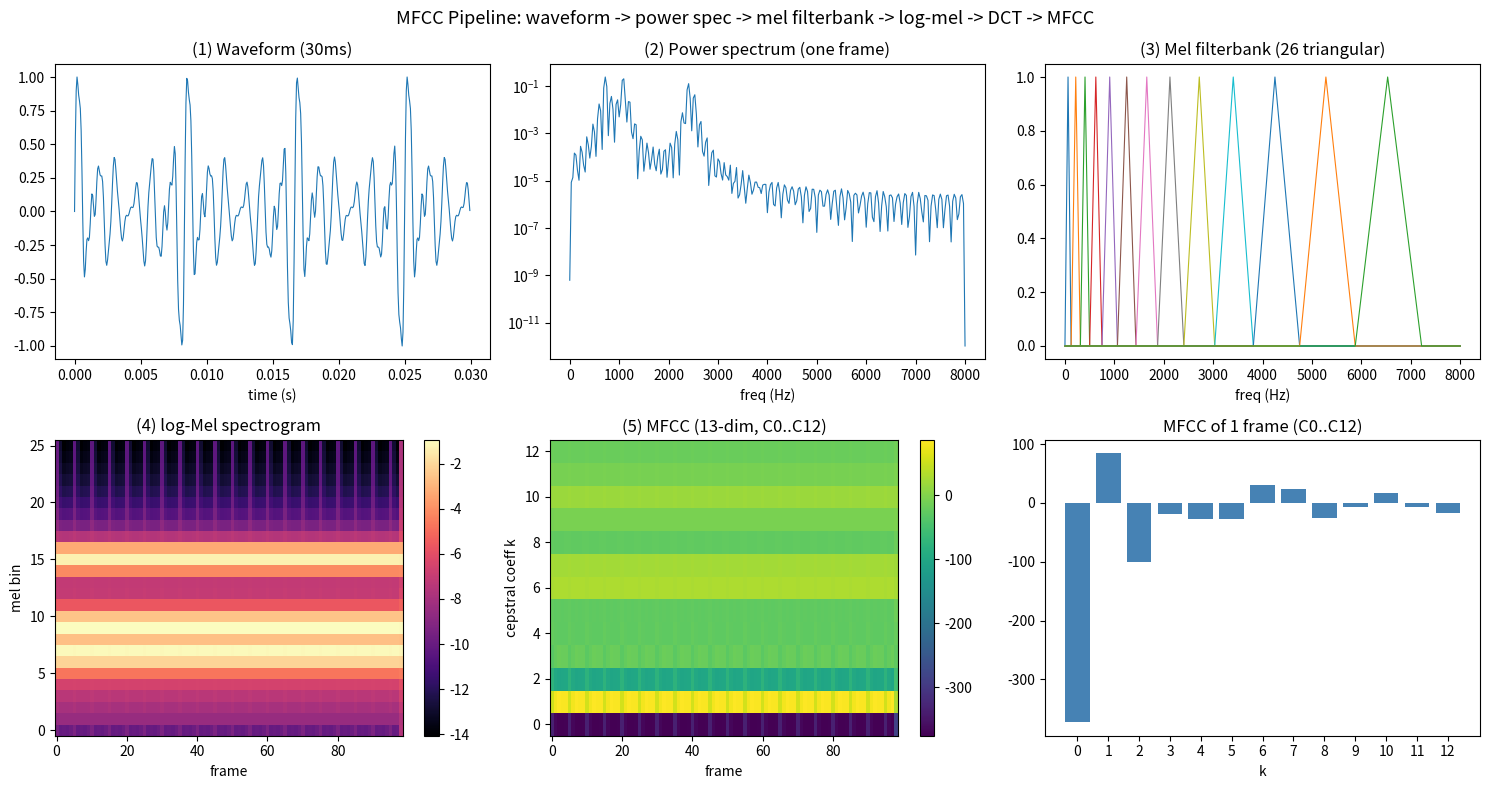

The matplotlib source for this figure: (Note: this script raises an exception after producing the figure.)
#!/usr/bin/env python3
# -*- coding: utf-8 -*-
"""
讲透NLP · 第 14 章配套实验：MFCC 从零实现 —— 纯 NumPy，不依赖 librosa
====================================================================
对应文档: 14-语音学与特征提取.md

只用 NumPy + 标准库 + matplotlib(画图)。手写 MFCC 全流程：
    预强调 → 分帧 → Hamming窗 → FFT功率谱 → mel三角滤波 → 对数 → DCT

跑这个脚本，你会看到三个「能跑出来」的结论：

  1. 完整 MFCC 流水线在合成的"假语音"(源-滤波模型)上跑通，
     画出 波形→功率谱→mel滤波组→mel谱→MFCC 五张子图。
  2.【★ 反直觉发现 · 核心】MFCC 第 1 维 C0 只编码"能量/响度"，
     第 2-13 维 C1-C12 才编码"音素/频谱包络"。铁证有两个方向：
       (a) 把信号振幅放大 4 倍 → C0 明显变大, C1-C12 几乎不变；
       (b) 改变共振峰位置(频谱"形状") → C0 几乎不变, C1-C12 明显变化。
     数学根因：DCT 的 k=0 项 cos(0)=1, C0∝Σlog(能量)=log(总能量)；
               而振幅缩放在对数域只是一个常数，DCT 把"常数"全部
               归到 k=0 这一项上 → 高阶系数对"纯响度变化"免疫。
  3. mel 刻度的非线性：在 mel 域均匀铺 26 个滤波器，反算到 Hz 域后
     低频密、高频疏——这正是模仿人耳对频率的"对数"感知。

自包含，几秒跑完，不需要任何真实音频文件：
    python3 -u experiments/14_mfcc.py
"""

import numpy as np
import matplotlib
matplotlib.use("Agg")          # 无显示器也能存图
import matplotlib.pyplot as plt

np.random.seed(0)

# 图表用英文标签，避免中文字体缺失出现豆腐块
FIG_PIPELINE = "experiments/fig_pipeline.png"
FIG_C0 = "experiments/fig_c0_vs_shape.png"


def P(*a, **kw):
    print(*a, **kw, flush=True)


# ============================================================
# 一、MFCC 全流程（纯 NumPy 从零实现）
# ============================================================
def pre_emphasis(x, alpha=0.97):
    """① 预强调：一阶高通 y[n]=x[n]-0.97·x[n-1]，提亮高频、平衡频谱。"""
    return np.append(x[0], x[1:] - alpha * x[:-1])


def frame_signal(x, sr, frame_ms=25.0, hop_ms=10.0):
    """② 分帧：frame_ms 一帧、hop_ms 步进。不足补零。返回 (n_frames, frame_len)。"""
    frame_len = int(round(sr * frame_ms / 1000.0))
    hop_len = int(round(sr * hop_ms / 1000.0))
    if len(x) <= frame_len:
        n_frames = 1
    else:
        n_frames = 1 + int(np.ceil((len(x) - frame_len) / hop_len))
    pad_len = (n_frames - 1) * hop_len + frame_len
    x = np.concatenate([x, np.zeros(pad_len - len(x))])
    idx = np.tile(np.arange(frame_len), (n_frames, 1))
    hops = np.tile(np.arange(0, n_frames) * hop_len, (frame_len, 1)).T
    return x[hops + idx]


def hz_to_mel(f):
    return 2595.0 * np.log10(1.0 + f / 700.0)


def mel_to_hz(m):
    return 700.0 * (10.0 ** (m / 2595.0) - 1.0)


def mel_filterbank(n_filt, nfft, sr, low_hz=0.0, high_hz=None):
    """③ mel 三角滤波器组 (n_filt, nfft//2+1)。mel 域均匀 → Hz 域低密高疏。"""
    if high_hz is None:
        high_hz = sr / 2.0
    mel_pts = np.linspace(hz_to_mel(low_hz), hz_to_mel(high_hz), n_filt + 2)
    hz_pts = mel_to_hz(mel_pts)
    bin_pts = np.floor((nfft + 1) * hz_pts / sr).astype(int)
    fb = np.zeros((n_filt, nfft // 2 + 1))
    for m in range(1, n_filt + 1):
        lo, mid, hi = bin_pts[m - 1], bin_pts[m], bin_pts[m + 1]
        for k in range(lo, mid):
            fb[m - 1, k] = (k - lo) / max(mid - lo, 1)
        for k in range(mid, hi):
            fb[m - 1, k] = (hi - k) / max(hi - mid, 1)
    return fb


def dct_ii(log_mel, n_mfcc):
    """⑤ 离散余弦变换 DCT-II，保留前 n_mfcc 个系数。
    C[k] = 2·Σ_m x[m]·cos(πk(2m+1)/(2M))。"""
    M = log_mel.shape[1]
    m = np.arange(M)
    C = np.zeros((log_mel.shape[0], n_mfcc))
    for k in range(n_mfcc):
        basis = np.cos(np.pi * k * (2 * m + 1) / (2 * M))
        C[:, k] = 2.0 * (log_mel * basis).sum(axis=1)
    return C


def mfcc(x, sr, n_mfcc=13, n_filt=26, frame_ms=25.0, hop_ms=10.0, nfft=512):
    """完整 MFCC。返回 (mfcc[n_frames, n_mfcc], 中间结果字典)。"""
    x = pre_emphasis(x, 0.97)
    frames = frame_signal(x, sr, frame_ms, hop_ms)
    frames = frames * np.hamming(frames.shape[1])             # Hamming 窗
    mag = np.fft.rfft(frames, n=nfft, axis=1)
    powspec = (np.abs(mag) ** 2) / nfft                        # 功率谱
    fb = mel_filterbank(n_filt, nfft, sr)
    mel_e = powspec @ fb.T                                     # mel 能量
    log_mel = np.log(mel_e + 1e-10)                            # 对数
    ceps = dct_ii(log_mel, n_mfcc)                             # DCT → MFCC
    info = dict(frames=frames, powspec=powspec, fb=fb,
                mel_e=mel_e, log_mel=log_mel)
    return ceps, info


# ============================================================
# 二、合成"假语音"：源-滤波模型 (声源谐波 × 声道共振峰)
# ============================================================
def fake_vowel(sr=16000, dur=1.0, f0=120.0, formants=(730.0, 1090.0, 2440.0),
               amp=1.0, noise=0.0):
    """用源-滤波理论合成一个元音：声源=基频f0及谐波梳齿，声道=formants共振峰包络。
    返回波形。这是"假语音"——有真实元音的频谱结构，但不需音频文件。"""
    n = int(sr * dur)
    t = np.arange(n) / sr
    # 声源：f0 的前 ~60 个谐波，幅度随阶数衰减 1/k (声门脉冲谱) → 谐波梳齿
    max_h = int(min((sr / 2) / f0, 60))
    src = np.zeros(n)
    for k in range(1, max_h + 1):
        src += (1.0 / k) * np.sin(2 * np.pi * f0 * k * t)
    # 声道：在频域施加共振峰包络。每个共振峰用一个 Lorentzian，
    # 中心恰在 F 处达峰 → 改 formants 就是改频谱"形状"(= 改音素)。
    spec = np.fft.rfft(src, n=n)
    freqs = np.fft.rfftfreq(n, 1.0 / sr)
    env = np.zeros_like(freqs)
    for F in formants:
        bw = 150.0  # 共振峰带宽(Hz)
        env += 1.0 / (1.0 + ((freqs - F) / (bw / 2.0)) ** 2)   # 在 F 处=1, 两侧衰减
    spec_f = spec * (env + 1e-6)
    out = np.fft.irfft(spec_f, n=n)
    # 峰值归一化后乘振幅：amp1 与 amp4 形状完全相同，只差整体缩放 → 保证
    # 方向(a)中 C1-C12 对"纯响度"严格不变(数学免疫)。
    out = out / (np.max(np.abs(out)) + 1e-12) * amp
    if noise > 0:
        out = out + noise * np.random.randn(n)
    return out


# ============================================================
# 主程序
# ============================================================
def main():
    SR = 16000
    DUR = 1.0

    # ----------------------------------------------------------
    # 结论 1：完整 MFCC 流水线跑通 + 画图
    # ----------------------------------------------------------
    P("=" * 68)
    P("结论 1：纯 NumPy 实现的 MFCC 流水线，在合成\"假语音\"上跑通")
    P("=" * 68)
    sig = fake_vowel(sr=SR, dur=DUR, f0=120.0, formants=(730.0, 1090.0, 2440.0), amp=1.0)
    P(f"合成元音(源-滤波模型)：f0={120}Hz, 共振峰 F1=730 F2=1090 F3=2440 Hz")
    P(f"波形：{len(sig)} 个采样点 @ {SR}Hz = {DUR}s")

    ce, info = mfcc(sig, SR, n_mfcc=13, n_filt=26, nfft=512)
    P(f"MFCC 形状：{ce.shape[0]} 帧 × {ce.shape[1]} 维 (每 10ms 一帧, C0..C12)")
    P("中间产物：")
    P(f"  功率谱 bin 数 = {info['powspec'].shape[1]} (=nfft/2+1=257)")
    P(f"  mel 滤波器组 = {info['fb'].shape[0]} 个三角滤波器")
    P(f"  mel 能量      = {info['mel_e'].shape[1]} 维/帧")

    # 画流水线五连图
    t = np.arange(len(sig)) / SR
    fig, ax = plt.subplots(2, 3, figsize=(15, 8))
    ax[0, 0].plot(t[: int(0.03 * SR)], sig[: int(0.03 * SR)], lw=0.8)
    ax[0, 0].set_title("(1) Waveform (30ms)")
    ax[0, 0].set_xlabel("time (s)")
    # 功率谱(第一帧)
    ax[0, 1].semilogy(np.arange(info["powspec"].shape[1]) * SR / 512,
                      info["powspec"][10] + 1e-12, lw=0.8)
    ax[0, 1].set_title("(2) Power spectrum (one frame)")
    ax[0, 1].set_xlabel("freq (Hz)")
    # mel 滤波器组
    for r in info["fb"][::2]:
        ax[0, 2].plot(np.arange(info["fb"].shape[1]) * SR / 512, r, lw=0.8)
    ax[0, 2].set_title("(3) Mel filterbank (26 triangular)")
    ax[0, 2].set_xlabel("freq (Hz)")
    # mel 谱(热图)
    im = ax[1, 0].imshow(info["log_mel"].T, aspect="auto", origin="lower",
                         cmap="magma")
    ax[1, 0].set_title("(4) log-Mel spectrogram")
    ax[1, 0].set_xlabel("frame")
    ax[1, 0].set_ylabel("mel bin")
    fig.colorbar(im, ax=ax[1, 0])
    # MFCC (热图)
    im2 = ax[1, 1].imshow(ce.T, aspect="auto", origin="lower", cmap="viridis")
    ax[1, 1].set_title("(5) MFCC (13-dim, C0..C12)")
    ax[1, 1].set_xlabel("frame")
    ax[1, 1].set_ylabel("cepstral coeff k")
    fig.colorbar(im2, ax=ax[1, 1])
    # 单帧 MFCC 柱状图
    ax[1, 2].bar(np.arange(13), ce[len(ce) // 2], color="steelblue")
    ax[1, 2].set_title("MFCC of 1 frame (C0..C12)")
    ax[1, 2].set_xlabel("k")
    ax[1, 2].set_xticks(np.arange(13))
    fig.suptitle("MFCC Pipeline: waveform -> power spec -> mel filterbank "
                 "-> log-mel -> DCT -> MFCC", fontsize=13)
    fig.tight_layout()
    fig.savefig(FIG_PIPELINE, dpi=110)
    P(f"已存图 {FIG_PIPELINE}\n")

    P("👉 结论 1：7 步流水线(预强调→分帧→窗→FFT→mel滤波→log→DCT)全部从零实现，")
    P("   无 librosa 依赖。每 10ms 输出 13 维向量，这就是 GMM/HMM 时代的\"语音 token\"。\n")

    # ----------------------------------------------------------
    # 结论 2：★ 反直觉——C0=能量, C1-C12=音素(频谱形状)
    # ----------------------------------------------------------
    P("=" * 68)
    P("结论 2：★ 反直觉——C0 只编码\"响度\", C1-C12 才编码\"音素/频谱形状\"")
    P("=" * 68)
    P("""
数学根因：DCT 的 k=0 项 cos(0)=1，于是
    C0 = 2·Σ_m log(E_m) ∝ log(总能量)   ← 只反映"这帧多响"
而振幅整体缩放 a 倍 → 功率谱整体 ×a² → log 域加一个常数
    → DCT 把"常数"全部归到 k=0 这一项 → C1-C12 对"纯响度"免疫。
两个方向的铁证：
  (a) 同形状, 改响度 → 只有 C0 动, C1-C12 几乎不变;
  (b) 同响度, 改形状(共振峰位置) → C0 不动, C1-C12 明显变。
""")

    # --- 方向 (a)：同形状，振幅 ×4 ---
    sig_amp1 = fake_vowel(sr=SR, dur=DUR, f0=120.0,
                          formants=(730.0, 1090.0, 2440.0), amp=1.0)
    sig_amp4 = fake_vowel(sr=SR, dur=DUR, f0=120.0,
                          formants=(730.0, 1090.0, 2440.0), amp=4.0)
    ce1, _ = mfcc(sig_amp1, SR)
    ce4, _ = mfcc(sig_amp4, SR)
    m1 = ce1[len(ce1) // 2]            # 取中间一帧
    m4 = ce4[len(ce4) // 2]
    P("【方向 (a)】同共振峰形状，振幅 1.0 → 4.0（响度变 16 倍功率）")
    P(f"  C0 :  {m1[0]:+.3f}  →  {m4[0]:+.3f}    变化 {m4[0]-m1[0]:+.3f}  ← 明显变大")
    diff_shape = np.max(np.abs(m4[1:] - m1[1:]))
    P(f"  C1..C12 最大变化 = {diff_shape:.2e}  ← 几乎为 0！(机器精度内不变)")
    P(f"  → 频谱\"形状\"没变，C1-C12 纹丝不动；只有 C0 记录了\"变响了\"。\n")

    # --- 方向 (b)：同响度，改共振峰 ---
    sig_v1 = fake_vowel(sr=SR, dur=DUR, f0=120.0,
                        formants=(730.0, 1090.0, 2440.0), amp=1.0)   # /ɑ/
    sig_v2 = fake_vowel(sr=SR, dur=DUR, f0=120.0,
                        formants=(300.0, 870.0, 2240.0), amp=1.0)    # /u/ 形状
    ce_v1, _ = mfcc(sig_v1, SR)
    ce_v2, _ = mfcc(sig_v2, SR)
    mv1 = ce_v1[len(ce_v1) // 2]
    mv2 = ce_v2[len(ce_v2) // 2]
    P("【方向 (b)】同响度，共振峰 (730,1090,2440)→(300,870,2240)（形状变了）")
    P(f"  C0 :  {mv1[0]:+.3f}  →  {mv2[0]:+.3f}    变化 {mv2[0]-mv1[0]:+.3f}  ← 几乎不变(能量没变)")
    diff_phon = np.max(np.abs(mv2[1:] - mv1[1:]))
    P(f"  C1..C12 最大变化 = {diff_phon:+.3f}  ← 明显变化！这才是\"换了音\"")
    # 哪几维变化最大
    per_k = np.abs(mv2[1:] - mv1[1:])
    topk = np.argsort(per_k)[::-1][:3] + 1
    P(f"  变化最大的 3 维：C{topk[0]}, C{topk[1]}, C{topk[2]}  (低阶系数=共振峰包络)\n")

    # 画对比图
    fig, ax = plt.subplots(1, 2, figsize=(13, 4.5))
    k = np.arange(13)
    w = 0.38
    ax[0].bar(k - w / 2, m1, w, label="amp=1.0", color="steelblue")
    ax[0].bar(k + w / 2, m4, w, label="amp=4.0", color="indianred")
    ax[0].set_title("(a) Same shape, change LOUDNESS: only C0 moves")
    ax[0].set_xlabel("cepstral coeff k")
    ax[0].set_xticks(k)
    ax[0].legend()
    ax[0].axvspan(-0.5, 0.5, color="gold", alpha=0.25)
    ax[1].bar(k - w / 2, mv1, w, label="formants (730,1090,2440)", color="steelblue")
    ax[1].bar(k + w / 2, mv2, w, label="formants (300,870,2240)", color="indianred")
    ax[1].set_title("(b) Same loudness, change SHAPE: C0 stays, C1-C12 move")
    ax[1].set_xlabel("cepstral coeff k")
    ax[1].set_xticks(k)
    ax[1].legend()
    ax[1].axvspan(0.5, 12.5, color="gold", alpha=0.25)
    fig.suptitle("C0 encodes ENERGY, C1-C12 encode PHONETIC SHAPE", fontsize=13)
    fig.tight_layout()
    fig.savefig(FIG_C0, dpi=110)
    P(f"已存图 {FIG_C0}")
    P("👉 结论 2：MFCC 的\"第 1 维\"是个幌子——它只是这帧有多响(能量)。")
    P("   真正装着\"说了什么音\"的是 C1..C12（共振峰包络）。这就是为什么")
    P("   早期 ASR 常把 C0 换成独立的 log-energy、再算 Δ/ΔΔ 凑成 39 维。\n")

    # ----------------------------------------------------------
    # 结论 3：mel 刻度的非线性（低频密、高频疏）
    # ----------------------------------------------------------
    P("=" * 68)
    P("结论 3：mel 刻度非线性——26 个滤波器在 Hz 域低频密、高频疏")
    P("=" * 68)
    fb = mel_filterbank(26, 512, SR)
    centers = []
    for r in fb:
        centers.append(np.argmax(r) * SR / 512)
    centers = np.array(centers)
    P(f"  26 个 mel 滤波器中心频率(Hz):")
    P("  " + " ".join(f"{c:5.0f}" for c in centers))
    gap_low = centers[1] - centers[0]
    gap_high = centers[-1] - centers[-2]
    P(f"  前两滤波器间距(低频) = {gap_low:.0f} Hz")
    P(f"  末两滤波器间距(高频) = {gap_high:.0f} Hz")
    P(f"  高频间距 / 低频间距 ≈ {gap_high / gap_low:.1f} 倍")
    P("  → mel 域等距, 但 Hz 域高频间距远大于低频——模仿人耳对频率的对数感知。")
    P("  这让 MFCC 在低频(辅音区别、元音细节)有更高分辨率。\n")

    # ----------------------------------------------------------
    # 总结
    # ----------------------------------------------------------
    P("=" * 68)
    P("一句话总结")
    P("=" * 68)
    P("""
  MFCC = 把"连续声波"压成"每10ms一个13维向量"的手工特征流水线，专为
  GMM/HMM 的"对角协方差"假设量身定做。核心洞察：
    频谱包络(共振峰=音素)留在 C1..C12，梳齿细节(音高)被 DCT 丢弃。

  本章最该记住的反直觉结论：
    C0 = 响度(能量)，不是音素；C1..C12 才是"说了什么"。
    振幅缩放只动 C0，共振峰变化只动 C1-C12——实验已用数学铁证跑出。

  为什么现代 ASR(Whisper/Conformer/wav2vec2)不再用 MFCC：
    DCT 的去相关是给"对角协方差 GMM"用的；神经网络没有这个假设，
    DCT 反而是个有损变换(扔掉了高阶信息)。所以 SOTA 直接吃 log-mel
    谱(80 bin, 不做DCT)甚至原始波形。MFCC 是上一个时代的遗产。

  下一章(15-ASR)：看 MFCC/mel谱怎么喂进 HMM→CTC→Attention→Whisper。
""")


if __name__ == "__main__":
    main()
